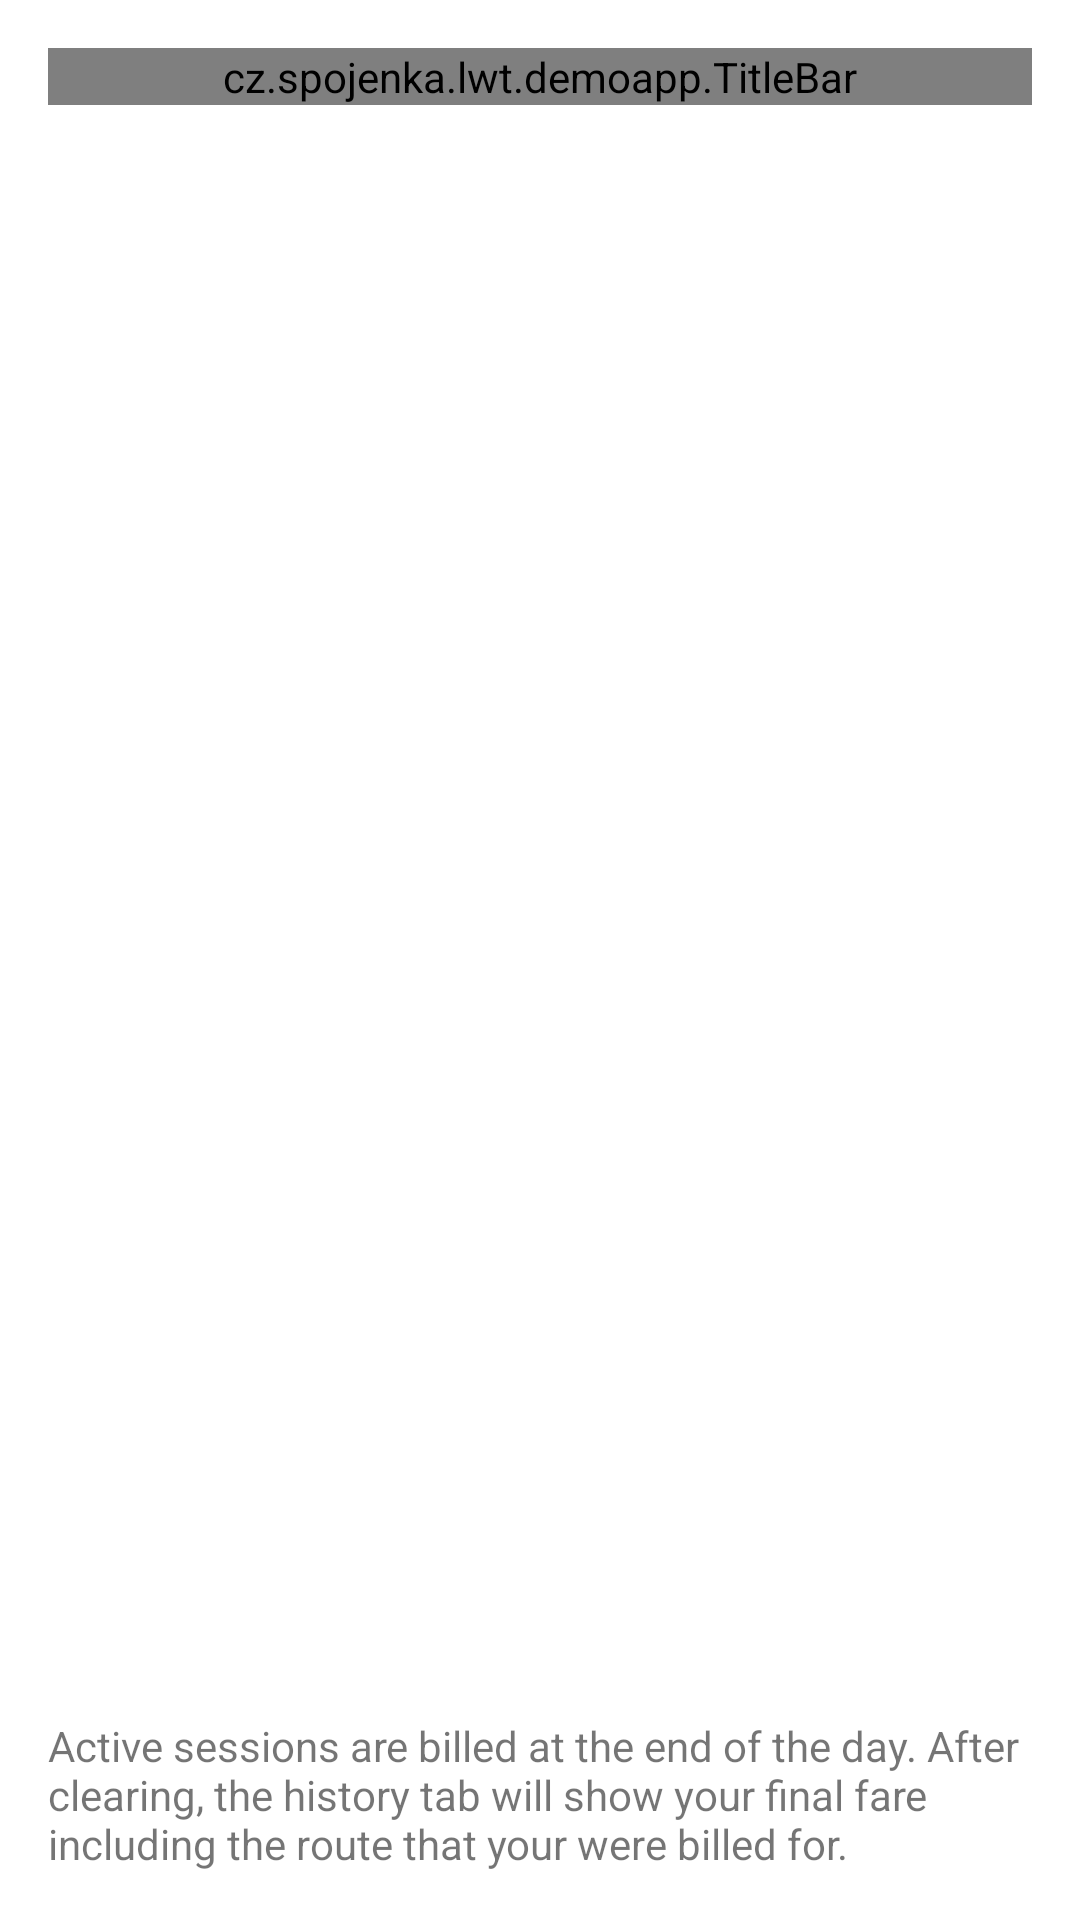

Reconstruct the res/layout file that produces this screen, plus the resources it refers to.
<!-- AndroidManifest.xml: application theme Theme.LWTDemo.EdgeToEdge -->
<!-- res/layout/activity_cico_fare_history.xml -->
<?xml version="1.0" encoding="utf-8"?>
<LinearLayout xmlns:android="http://schemas.android.com/apk/res/android"
    xmlns:app="http://schemas.android.com/apk/res-auto"
    xmlns:tools="http://schemas.android.com/tools"
    android:layout_width="match_parent"
    android:layout_height="match_parent"
    android:orientation="vertical">

    <cz.spojenka.lwt.demoapp.TitleBar
        android:id="@+id/tbTitle"
        android:layout_width="match_parent"
        android:layout_height="wrap_content"
        android:layout_marginHorizontal="@dimen/activity_horizontal_margin"
        android:layout_marginTop="@dimen/activity_vertical_margin"
        android:text="@string/cico_history_title"
        app:layout_constraintEnd_toEndOf="parent"
        app:layout_constraintStart_toStartOf="parent"
        app:layout_constraintTop_toTopOf="parent"
        app:marginWindowInsets="horizontal|top" />

    <com.google.android.material.tabs.TabLayout
        android:id="@+id/tabs"
        android:layout_width="match_parent"
        android:layout_height="wrap_content"
        android:layout_marginHorizontal="@dimen/activity_horizontal_margin"
        app:marginWindowInsets="horizontal" />

    <androidx.viewpager2.widget.ViewPager2
        android:id="@+id/viewPager"
        android:layout_width="match_parent"
        android:layout_height="0dp"
        android:layout_weight="1"
        android:clipToPadding="false"
        android:layout_marginBottom="@dimen/item_margin_small"
        app:paddingWindowInsets="horizontal" />

    <TextView
        android:layout_width="match_parent"
        android:layout_height="wrap_content"
        android:text="@string/cico_history_clearing_explanation"
        android:paddingBottom="@dimen/activity_vertical_margin"
        android:paddingHorizontal="@dimen/activity_horizontal_margin"
        app:drawableStartCompat="@drawable/ic_info_24px"
        android:drawablePadding="@dimen/item_margin_small"
        app:marginWindowInsets="horizontal|bottom" />

</LinearLayout>
<!-- resources referenced by this layout -->
<resources>
  <dimen name="activity_horizontal_margin">16dp</dimen>
  <dimen name="activity_vertical_margin">16dp</dimen>
  <dimen name="item_margin_small">4dp</dimen>
  <string name="cico_history_clearing_explanation">Active sessions are billed at the end of the day. After clearing, the history tab will show your final fare including the route that your were billed for.</string>
  <string name="cico_history_title">Past travels</string>
  <style name="Theme.LWTDemo.EdgeToEdge">
          <item name="windowActionBar">false</item>
          <item name="windowNoTitle">true</item>
          <item name="android:statusBarColor">@android:color/transparent</item>
          <item name="android:navigationBarColor">@null</item>
      </style>
</resources>
